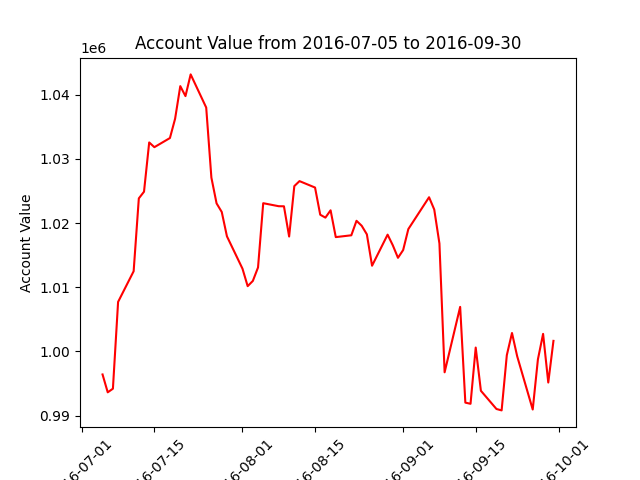

The file beside this chart, header and first rows:
datadate, account_value
20160705, 996423
20160706, 993641
20160707, 994202
20160708, 1007726
20160711, 1012504
20160712, 1023856
20160713, 1024894
20160714, 1032569
20160715, 1031834
20160718, 1033256
20160719, 1036265
20160720, 1041344
20160721, 1039790
20160722, 1043171
20160725, 1038008
20160726, 1027093
20160727, 1023078
20160728, 1021739
20160729, 1017945
20160801, 1012904
20160802, 1010180
20160803, 1010996
20160804, 1013096
20160805, 1023105
20160808, 1022634
20160809, 1022623
20160810, 1017913
20160811, 1025768
20160812, 1026546
20160815, 1025543
20160816, 1021308
20160817, 1020856
20160818, 1021998
20160819, 1017821
20160822, 1018105
20160823, 1020362
20160824, 1019590
20160825, 1018250
20160826, 1013363
20160829, 1018206
20160830, 1016553
20160831, 1014596
20160901, 1015806
20160902, 1019072
20160906, 1024032
20160907, 1022117
20160908, 1016827
20160909, 996760
20160912, 1006948
20160913, 992035
20160914, 991850
20160915, 1000614
20160916, 993881
20160919, 991044
20160920, 990823
20160921, 999418
20160922, 1002882
20160923, 999261
20160926, 990960
20160927, 998769
... 3 more rows
